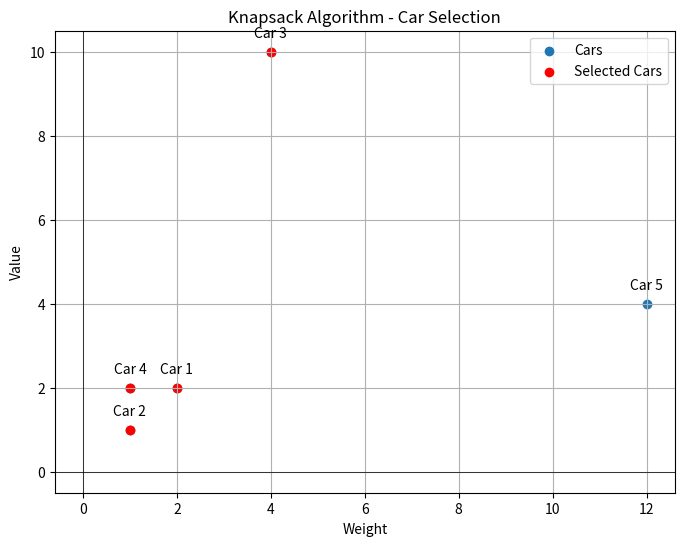

Write the Python code that produced this figure. (Note: this script raises an exception after producing the figure.)
import matplotlib.pyplot as plt

def knapsack(cars, weight_limit):
    n = len(cars)
    dp = [[0] * (weight_limit + 1) for _ in range(n + 1)]

    for i in range(1, n + 1):
        for j in range(1, weight_limit + 1):
            if cars[i - 1]['weight'] <= j:
                dp[i][j] = max(cars[i - 1]['value'] + dp[i - 1][j - cars[i - 1]['weight']], dp[i - 1][j])
            else:
                dp[i][j] = dp[i - 1][j]

    selected_cars = []
    i = n
    j = weight_limit
    while i > 0 and j > 0:
        if dp[i][j] != dp[i - 1][j]:
            selected_cars.append(cars[i - 1])
            j -= cars[i - 1]['weight']
        i -= 1

    return selected_cars

def visualize_knapsack(cars, selected_cars, weight_limit):
    names = [car['name'] for car in cars]
    weights = [car['weight'] for car in cars]
    values = [car['value'] for car in cars]

    plt.figure(figsize=(8, 6))
    plt.title('Knapsack Algorithm - Car Selection')
    plt.xlabel('Weight')
    plt.ylabel('Value')
    plt.scatter(weights, values, label='Cars')
    plt.scatter([car['weight'] for car in selected_cars], [car['value'] for car in selected_cars], color='red', label='Selected Cars')

    for i, name in enumerate(names):
        plt.annotate(name, (weights[i], values[i]), textcoords="offset points", xytext=(0,10), ha='center')

    plt.axhline(0, color='black', linewidth=0.5)
    plt.axvline(0, color='black', linewidth=0.5)
    plt.legend()
    plt.grid(True)
    plt.show()

# Example usage
cars = [
      {'name': 'Car 1', 'weight': 2, 'value': 2},
    {'name': 'Car 2', 'weight': 1, 'value': 1},
    {'name': 'Car 3', 'weight': 4, 'value': 10},
    {'name': 'Car 4', 'weight': 1, 'value': 2},
    {'name': 'Car 5', 'weight': 12, 'value':4}
]

weight_limit = 15

selected_cars = knapsack(cars, weight_limit)

print("Selected Cars:")
for car in selected_cars:
    print(f"- {car['name']} (Weight: {car['weight']}, Value: {car['value']})")
    


visualize_knapsack(cars, selected_cars, weight_limit)
max_value = knapsack_visualization(Value)
print("Maximum value:", max_value)
